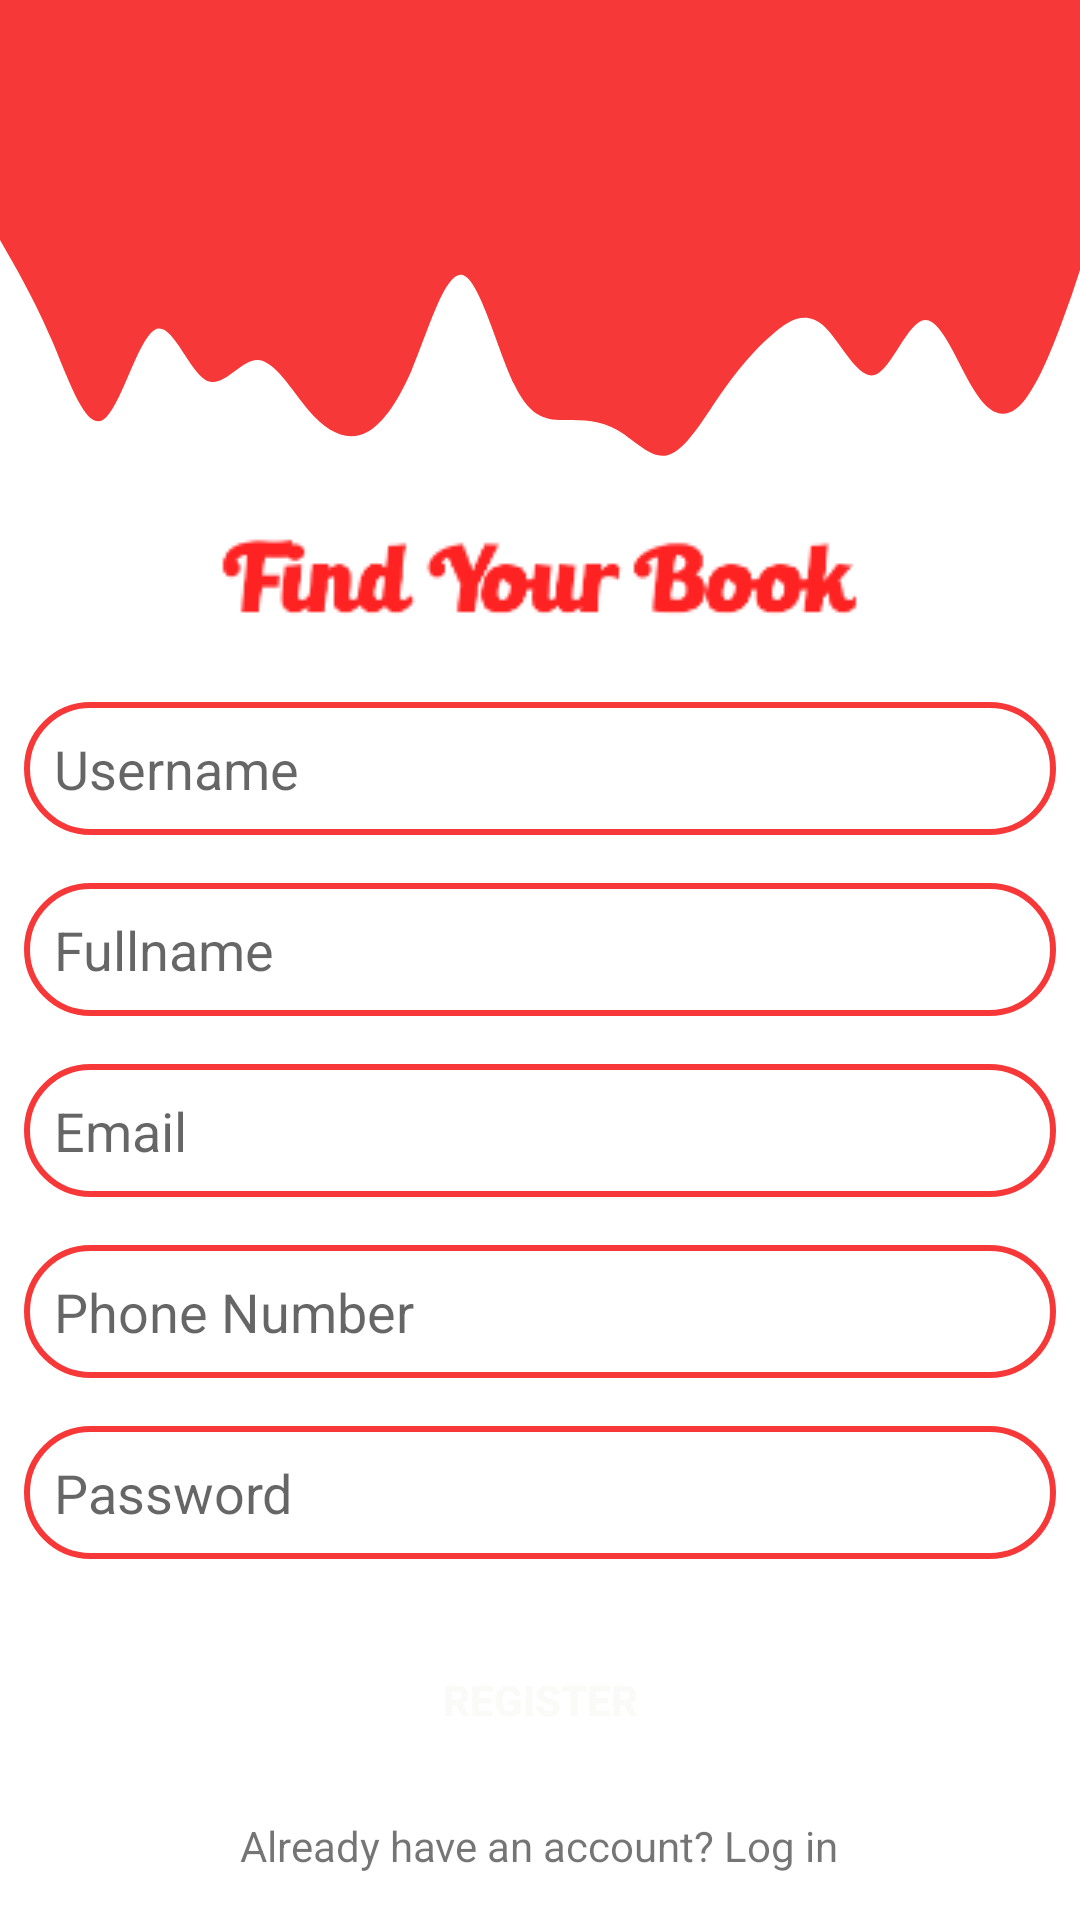

Here is an Android app screen rendered from its layout file. Give the layout XML and the strings, colors and styles it references.
<!-- AndroidManifest.xml: application theme Theme.BookSellApp -->
<!-- res/layout/activity_register.xml -->
<?xml version="1.0" encoding="utf-8"?>
<LinearLayout xmlns:android="http://schemas.android.com/apk/res/android"
    xmlns:app="http://schemas.android.com/apk/res-auto"
    xmlns:tools="http://schemas.android.com/tools"
    android:layout_width="match_parent"
    android:layout_height="match_parent"
    android:orientation="vertical"
    tools:context=".RegisterActivity">
    <View
        android:id="@+id/topView"
        android:layout_width="match_parent"
        android:layout_height="60dp"
        android:background="#F63838"/>
    <View
        android:layout_width="match_parent"
        android:layout_height="100dp"
        android:background="@drawable/ic_wave"/>
    <ImageView
        android:layout_gravity="center_horizontal"
        android:layout_width="wrap_content"
        android:layout_height="wrap_content"
        android:src="@drawable/logo"/>

    <EditText
        android:layout_margin="8dp"
        android:layout_width="match_parent"
        android:layout_height="wrap_content"
        android:background="@drawable/edittext_background"
        android:hint="Username"
        android:layout_marginTop="15dp"
        android:id="@+id/username_id"
        android:padding="10dp"/>

    <EditText
        android:layout_margin="8dp"
        android:layout_width="match_parent"
        android:layout_height="wrap_content"
        android:background="@drawable/edittext_background"
        android:hint="Fullname"
        android:layout_marginTop="15dp"
        android:id="@+id/fullname_id"
        android:padding="10dp"/>

    <EditText
        android:layout_margin="8dp"
        android:layout_width="match_parent"
        android:layout_height="wrap_content"
        android:background="@drawable/edittext_background"
        android:hint="Email"
        android:layout_marginTop="15dp"
        android:id="@+id/email_id"
        android:inputType="textEmailAddress"
        android:padding="10dp"/>

    <EditText
        android:layout_margin="8dp"
        android:layout_width="match_parent"
        android:layout_height="wrap_content"
        android:background="@drawable/edittext_background"
        android:hint="Phone Number"
        android:layout_marginTop="15dp"
        android:id="@+id/phone_id"
        android:inputType="textEmailAddress"
        android:padding="10dp"/>

    <EditText
        android:layout_margin="8dp"
        android:layout_width="match_parent"
        android:layout_height="wrap_content"
        android:background="@drawable/edittext_background"
        android:hint="Password"
        android:layout_marginTop="15dp"
        android:id="@+id/password_id"
        android:inputType="textPassword"
        android:padding="10dp"/>
    <Button
        android:layout_gravity="center_horizontal"
        android:layout_width="250dp"
        android:layout_height="wrap_content"
        android:text="Register"
        android:textStyle="bold"
        android:id="@+id/register_id"
        android:layout_marginTop="15dp"
        android:textColor="#FAFAF9"
        android:background="@drawable/button_background"/>
    <TextView
        android:layout_gravity="center_horizontal"
        android:layout_width="wrap_content"
        android:layout_height="wrap_content"
        android:text="Already have an account? Log in"
        android:id="@+id/text_login_id"
        android:layout_marginTop="15dp"/>

</LinearLayout>
<!-- resources referenced by this layout -->
<resources>
  <!-- drawable edittext_background (drawable) -->
  <?xml version="1.0" encoding="utf-8"?>
  <shape android:shape="rectangle" xmlns:android="http://schemas.android.com/apk/res/android">
      <stroke android:color="@color/colorPrimary"
          android:width="2dp"/>
      <corners android:radius="100dp"/>
  </shape>
  <!-- drawable ic_wave (drawable) -->
  <vector xmlns:android="http://schemas.android.com/apk/res/android"
      android:width="1440dp"
      android:height="320dp"
      android:viewportWidth="1440"
      android:viewportHeight="320">
    <path
        android:pathData="M0,64L11.4,80C22.9,96 46,128 69,170.7C91.4,213 114,267 137,256C160,245 183,171 206,160C228.6,149 251,203 274,213.3C297.1,224 320,192 343,192C365.7,192 389,224 411,245.3C434.3,267 457,277 480,272C502.9,267 526,245 549,202.7C571.4,160 594,96 617,101.3C640,107 663,181 686,218.7C708.6,256 731,256 754,256C777.1,256 800,256 823,266.7C845.7,277 869,299 891,293.3C914.3,288 937,256 960,229.3C982.9,203 1006,181 1029,165.3C1051.4,149 1074,139 1097,154.7C1120,171 1143,213 1166,208C1188.6,203 1211,149 1234,149.3C1257.1,149 1280,203 1303,229.3C1325.7,256 1349,256 1371,229.3C1394.3,203 1417,149 1429,122.7L1440,96L1440,0L1428.6,0C1417.1,0 1394,0 1371,0C1348.6,0 1326,0 1303,0C1280,0 1257,0 1234,0C1211.4,0 1189,0 1166,0C1142.9,0 1120,0 1097,0C1074.3,0 1051,0 1029,0C1005.7,0 983,0 960,0C937.1,0 914,0 891,0C868.6,0 846,0 823,0C800,0 777,0 754,0C731.4,0 709,0 686,0C662.9,0 640,0 617,0C594.3,0 571,0 549,0C525.7,0 503,0 480,0C457.1,0 434,0 411,0C388.6,0 366,0 343,0C320,0 297,0 274,0C251.4,0 229,0 206,0C182.9,0 160,0 137,0C114.3,0 91,0 69,0C45.7,0 23,0 11,0L0,0Z"
        android:fillColor="#F63838"/>
  </vector>
  <!-- drawable logo: png bitmap (drawable, 3559 bytes) -->
  <style name="Theme.BookSellApp" parent="Theme.MaterialComponents.DayNight.NoActionBar">
          
          <item name="colorPrimary">@color/purple_500</item>
          <item name="colorPrimaryVariant">@color/purple_700</item>
          <item name="colorOnPrimary">@color/white</item>
          
          <item name="colorSecondary">@color/teal_200</item>
          <item name="colorSecondaryVariant">@color/teal_700</item>
          <item name="colorOnSecondary">@color/black</item>
          
          <item name="android:statusBarColor" tools:targetApi="l">?attr/colorPrimaryVariant</item>
          
      </style>
  <color name="colorPrimary">#F63838</color>
  <color name="purple_500">#F84040</color>
  <color name="purple_700">#F63838</color>
  <color name="white">#FFFFFFFF</color>
  <color name="teal_200">#FF03DAC5</color>
  <color name="teal_700">#FF018786</color>
  <color name="black">#FF000000</color>
</resources>
